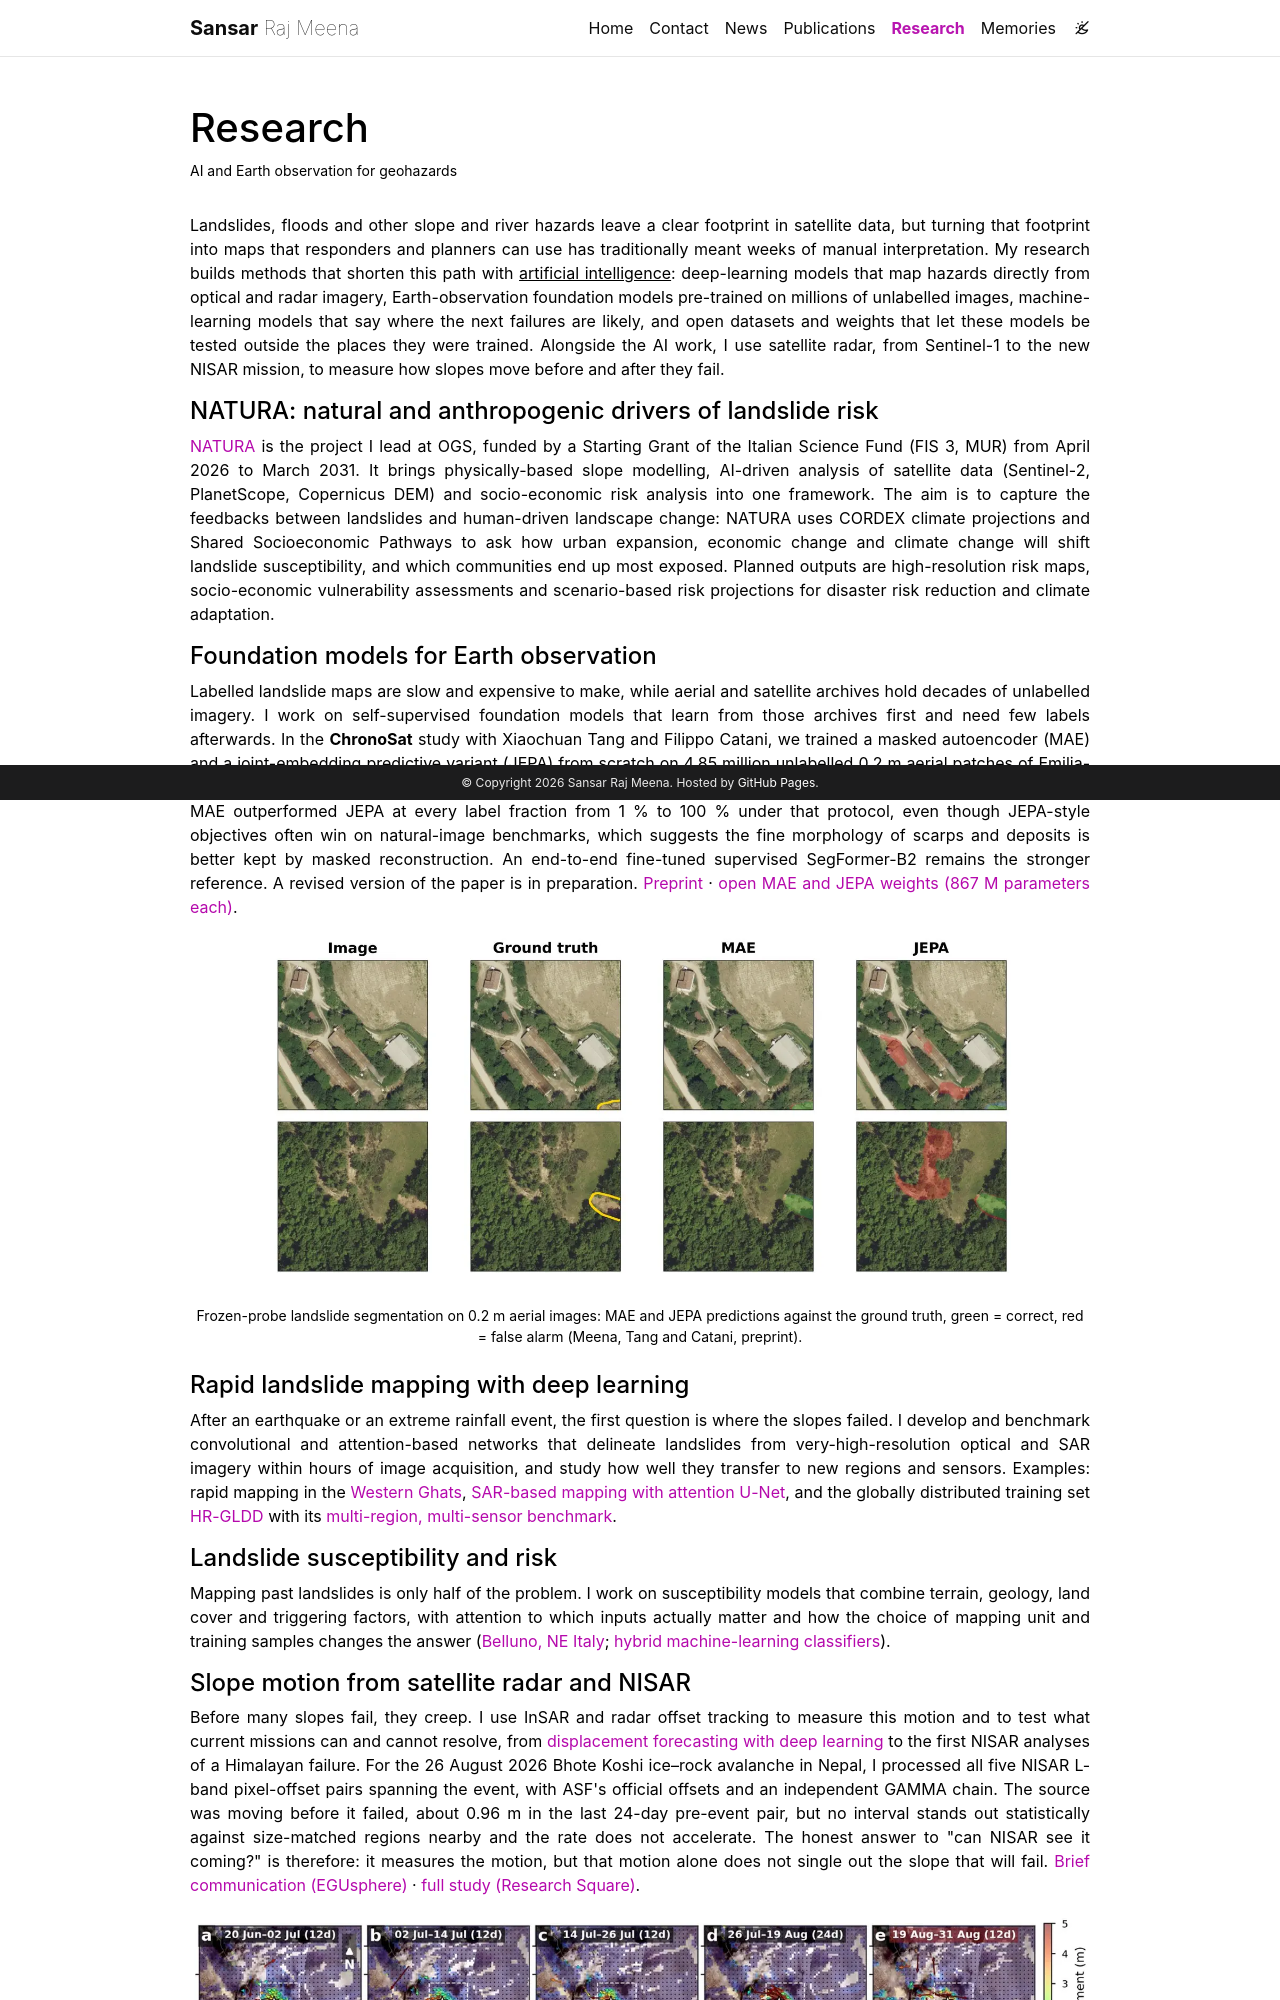

repository: sansarmeena/sansarmeena · page: research/index.html · generator: jekyll

---
layout: page
permalink: /research/
title: Research
description: AI and Earth observation for geohazards
nav: true
nav_order: 2
---

<p style="text-align:justify;">
  Landslides, floods and other slope and river hazards leave a clear footprint in satellite
  data, but turning that footprint into maps that responders and planners can use has
  traditionally meant weeks of manual interpretation. My research builds methods that shorten
  this path with <u>artificial intelligence</u>: deep-learning models that map hazards directly
  from optical and radar imagery, Earth-observation foundation models pre-trained on millions of
  unlabelled images, machine-learning models that say where the next failures are likely, and
  open datasets and weights that let these models be tested outside the places they were
  trained. Alongside the AI work, I use satellite radar, from Sentinel-1 to the new NISAR
  mission, to measure how slopes move before and after they fail.
</p>

#### NATURA: natural and anthropogenic drivers of landslide risk

<p style="text-align:justify;">
  <a href="https://www.ogs.it/en/projects/natura">NATURA</a> is the project I lead at OGS, funded by
  a Starting Grant of the Italian Science Fund (FIS 3, MUR) from April 2026 to March 2031. It
  brings physically-based slope modelling, AI-driven analysis of satellite data (Sentinel-2,
  PlanetScope, Copernicus DEM) and socio-economic risk analysis into one framework. The aim is
  to capture the feedbacks between landslides and human-driven landscape change: NATURA uses
  CORDEX climate projections and Shared Socioeconomic Pathways to ask how urban expansion,
  economic change and climate change will shift landslide susceptibility, and which
  communities end up most exposed. Planned outputs are high-resolution risk maps,
  socio-economic vulnerability assessments and scenario-based risk projections for disaster
  risk reduction and climate adaptation.
</p>

#### Foundation models for Earth observation

<p style="text-align:justify;">
  Labelled landslide maps are slow and expensive to make, while aerial and satellite archives hold
  decades of unlabelled imagery. I work on self-supervised foundation models that learn from those
  archives first and need few labels afterwards. In the <b>ChronoSat</b> study with Xiaochuan Tang and
  Filippo Catani, we trained a masked autoencoder (MAE) and a joint-embedding predictive variant
  (JEPA) from scratch on 4.85 million unlabelled 0.2 m aerial patches of Emilia-Romagna (1976–2023)
  and compared them for landslide segmentation under an identical frozen-encoder protocol. MAE
  outperformed JEPA at every label fraction from 1 % to 100 % under that protocol, even though
  JEPA-style objectives often win on natural-image benchmarks, which suggests the fine morphology of scarps and deposits is better
  kept by masked reconstruction. An end-to-end fine-tuned supervised SegFormer-B2 remains the stronger
  reference. A revised version of the paper is in preparation.
  <a href="https://doi.org/10.31223/X56N4B">Preprint</a> ·
  <a href="https://doi.org/10.5281/zenodo.22046362">open MAE and JEPA weights (867 M parameters each)</a>.
</p>

<div class="row justify-content-center mt-2 mb-3">
  <div class="col-sm-10">
    {% include figure.liquid loading="lazy" path="assets/img/featured/chronosat_mae_jepa.jpg" class="img-fluid rounded z-depth-1" alt="Landslide segmentation on 0.2 m aerial images: image, ground truth, MAE and JEPA predictions" %}
  </div>
</div>
<div class="caption">
  Frozen-probe landslide segmentation on 0.2 m aerial images: MAE and JEPA predictions against the ground truth, green = correct, red = false alarm (Meena, Tang and Catani, preprint).
</div>

#### Rapid landslide mapping with deep learning

<p style="text-align:justify;">
  After an earthquake or an extreme rainfall event, the first question is where the slopes
  failed. I develop and benchmark convolutional and attention-based networks that delineate
  landslides from very-high-resolution optical and SAR imagery within hours of image
  acquisition, and study how well they transfer to new regions and sensors.
  Examples: rapid mapping in the <a href="https://doi.org/10.1007/s10346-020-01602-4">Western Ghats</a>,
  <a href="https://doi.org/10.3390/rs14061449">SAR-based mapping with attention U-Net</a>, and the
  globally distributed training set <a href="https://doi.org/10.5194/essd-15-3283-2023">HR-GLDD</a>
  with its <a href="https://doi.org/10.3389/feart.2025.1710586">multi-region, multi-sensor benchmark</a>.
</p>

#### Landslide susceptibility and risk

<p style="text-align:justify;">
  Mapping past landslides is only half of the problem. I work on susceptibility models that
  combine terrain, geology, land cover and triggering factors, with attention to which inputs
  actually matter and how the choice of mapping unit and training samples changes the answer
  (<a href="https://doi.org/10.5194/nhess-22-1395-2022">Belluno, NE Italy</a>;
  <a href="https://doi.org/10.1007/s10064-025-04270-7">hybrid machine-learning classifiers</a>).
</p>
